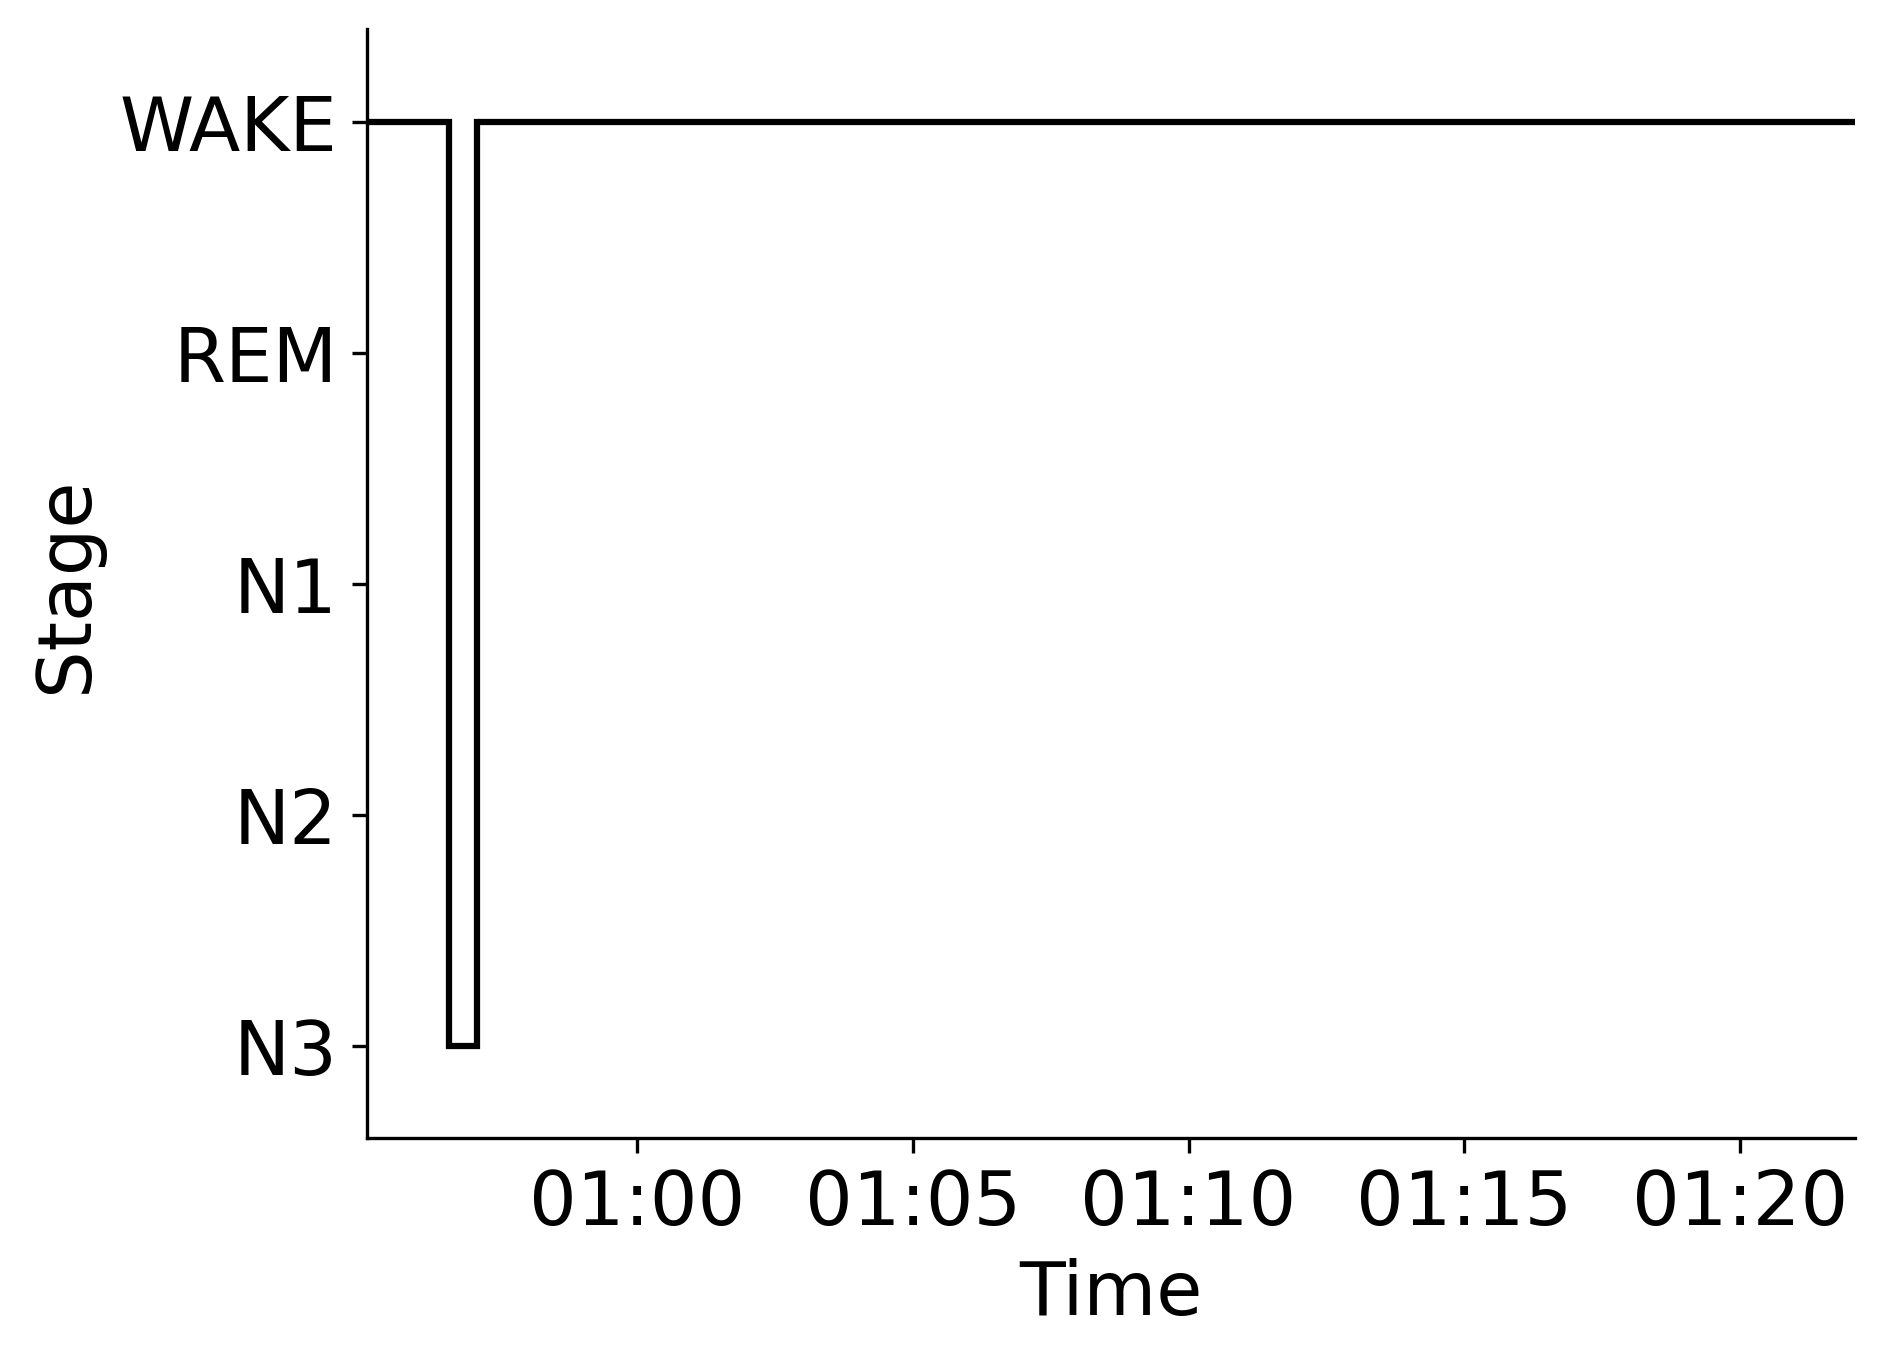

Source data for this figure (header and first rows):
Epoch, Subject, Session, Recording, RecordingEpoch, Time, Stage
0, sub-00014, ses-1, sub-00014_ses-1_task-sleep_acq-20170118T…, 0, 2017-01-18 00:55:05.137167+00:00, WAKE
1, sub-00014, ses-1, sub-00014_ses-1_task-sleep_acq-20170118T…, 1, 2017-01-18 00:55:35.137167+00:00, WAKE
2, sub-00014, ses-1, sub-00014_ses-1_task-sleep_acq-20170118T…, 2, 2017-01-18 00:56:05.137167+00:00, WAKE
3, sub-00014, ses-1, sub-00014_ses-1_task-sleep_acq-20170118T…, 3, 2017-01-18 00:56:35.137167+00:00, N3
4, sub-00014, ses-1, sub-00014_ses-1_task-sleep_acq-20170118T…, 4, 2017-01-18 00:57:05.137167+00:00, WAKE
5, sub-00014, ses-1, sub-00014_ses-1_task-sleep_acq-20170118T…, 5, 2017-01-18 00:57:35.137167+00:00, WAKE
6, sub-00014, ses-1, sub-00014_ses-1_task-sleep_acq-20170118T…, 6, 2017-01-18 00:58:05.137167+00:00, WAKE
7, sub-00014, ses-1, sub-00014_ses-1_task-sleep_acq-20170118T…, 7, 2017-01-18 00:58:35.137167+00:00, WAKE
8, sub-00014, ses-1, sub-00014_ses-1_task-sleep_acq-20170118T…, 8, 2017-01-18 00:59:05.137167+00:00, WAKE
9, sub-00014, ses-1, sub-00014_ses-1_task-sleep_acq-20170118T…, 9, 2017-01-18 00:59:35.137167+00:00, WAKE
10, sub-00014, ses-1, sub-00014_ses-1_task-sleep_acq-20170118T…, 10, 2017-01-18 01:00:05.137167+00:00, WAKE
11, sub-00014, ses-1, sub-00014_ses-1_task-sleep_acq-20170118T…, 11, 2017-01-18 01:00:35.137167+00:00, WAKE
12, sub-00014, ses-1, sub-00014_ses-1_task-sleep_acq-20170118T…, 12, 2017-01-18 01:01:05.137167+00:00, WAKE
13, sub-00014, ses-1, sub-00014_ses-1_task-sleep_acq-20170118T…, 13, 2017-01-18 01:01:35.137167+00:00, WAKE
14, sub-00014, ses-1, sub-00014_ses-1_task-sleep_acq-20170118T…, 14, 2017-01-18 01:02:05.137167+00:00, WAKE
15, sub-00014, ses-1, sub-00014_ses-1_task-sleep_acq-20170118T…, 15, 2017-01-18 01:02:35.137167+00:00, WAKE
16, sub-00014, ses-1, sub-00014_ses-1_task-sleep_acq-20170118T…, 16, 2017-01-18 01:03:05.137167+00:00, WAKE
17, sub-00014, ses-1, sub-00014_ses-1_task-sleep_acq-20170118T…, 17, 2017-01-18 01:03:35.137167+00:00, WAKE
18, sub-00014, ses-1, sub-00014_ses-1_task-sleep_acq-20170118T…, 18, 2017-01-18 01:04:05.137167+00:00, WAKE
19, sub-00014, ses-1, sub-00014_ses-1_task-sleep_acq-20170118T…, 19, 2017-01-18 01:04:35.137167+00:00, WAKE
20, sub-00014, ses-1, sub-00014_ses-1_task-sleep_acq-20170118T…, 20, 2017-01-18 01:05:05.137167+00:00, WAKE
21, sub-00014, ses-1, sub-00014_ses-1_task-sleep_acq-20170118T…, 21, 2017-01-18 01:05:35.137167+00:00, WAKE
22, sub-00014, ses-1, sub-00014_ses-1_task-sleep_acq-20170118T…, 22, 2017-01-18 01:06:05.137167+00:00, WAKE
23, sub-00014, ses-1, sub-00014_ses-1_task-sleep_acq-20170118T…, 23, 2017-01-18 01:06:35.137167+00:00, WAKE
24, sub-00014, ses-1, sub-00014_ses-1_task-sleep_acq-20170118T…, 24, 2017-01-18 01:07:05.137167+00:00, WAKE
25, sub-00014, ses-1, sub-00014_ses-1_task-sleep_acq-20170118T…, 25, 2017-01-18 01:07:35.137167+00:00, WAKE
26, sub-00014, ses-1, sub-00014_ses-1_task-sleep_acq-20170118T…, 26, 2017-01-18 01:08:05.137167+00:00, WAKE
27, sub-00014, ses-1, sub-00014_ses-1_task-sleep_acq-20170118T…, 27, 2017-01-18 01:08:35.137167+00:00, WAKE
28, sub-00014, ses-1, sub-00014_ses-1_task-sleep_acq-20170118T…, 28, 2017-01-18 01:09:05.137167+00:00, WAKE
29, sub-00014, ses-1, sub-00014_ses-1_task-sleep_acq-20170118T…, 29, 2017-01-18 01:09:35.137167+00:00, WAKE
30, sub-00014, ses-1, sub-00014_ses-1_task-sleep_acq-20170118T…, 30, 2017-01-18 01:10:05.137167+00:00, WAKE
31, sub-00014, ses-1, sub-00014_ses-1_task-sleep_acq-20170118T…, 31, 2017-01-18 01:10:35.137167+00:00, WAKE
32, sub-00014, ses-1, sub-00014_ses-1_task-sleep_acq-20170118T…, 32, 2017-01-18 01:11:05.137167+00:00, WAKE
33, sub-00014, ses-1, sub-00014_ses-1_task-sleep_acq-20170118T…, 33, 2017-01-18 01:11:35.137167+00:00, WAKE
34, sub-00014, ses-1, sub-00014_ses-1_task-sleep_acq-20170118T…, 34, 2017-01-18 01:12:05.137167+00:00, WAKE
35, sub-00014, ses-1, sub-00014_ses-1_task-sleep_acq-20170118T…, 35, 2017-01-18 01:12:35.137167+00:00, WAKE
36, sub-00014, ses-1, sub-00014_ses-1_task-sleep_acq-20170118T…, 36, 2017-01-18 01:13:05.137167+00:00, WAKE
37, sub-00014, ses-1, sub-00014_ses-1_task-sleep_acq-20170118T…, 37, 2017-01-18 01:13:35.137167+00:00, WAKE
38, sub-00014, ses-1, sub-00014_ses-1_task-sleep_acq-20170118T…, 38, 2017-01-18 01:14:05.137167+00:00, WAKE
39, sub-00014, ses-1, sub-00014_ses-1_task-sleep_acq-20170118T…, 39, 2017-01-18 01:14:35.137167+00:00, WAKE
40, sub-00014, ses-1, sub-00014_ses-1_task-sleep_acq-20170118T…, 40, 2017-01-18 01:15:05.137167+00:00, WAKE
41, sub-00014, ses-1, sub-00014_ses-1_task-sleep_acq-20170118T…, 41, 2017-01-18 01:15:35.137167+00:00, WAKE
42, sub-00014, ses-1, sub-00014_ses-1_task-sleep_acq-20170118T…, 42, 2017-01-18 01:16:05.137167+00:00, WAKE
43, sub-00014, ses-1, sub-00014_ses-1_task-sleep_acq-20170118T…, 43, 2017-01-18 01:16:35.137167+00:00, WAKE
44, sub-00014, ses-1, sub-00014_ses-1_task-sleep_acq-20170118T…, 44, 2017-01-18 01:17:05.137167+00:00, WAKE
45, sub-00014, ses-1, sub-00014_ses-1_task-sleep_acq-20170118T…, 45, 2017-01-18 01:17:35.137167+00:00, WAKE
46, sub-00014, ses-1, sub-00014_ses-1_task-sleep_acq-20170118T…, 46, 2017-01-18 01:18:05.137167+00:00, WAKE
47, sub-00014, ses-1, sub-00014_ses-1_task-sleep_acq-20170118T…, 47, 2017-01-18 01:18:35.137167+00:00, WAKE
48, sub-00014, ses-1, sub-00014_ses-1_task-sleep_acq-20170118T…, 48, 2017-01-18 01:19:05.137167+00:00, WAKE
49, sub-00014, ses-1, sub-00014_ses-1_task-sleep_acq-20170118T…, 49, 2017-01-18 01:19:35.137167+00:00, WAKE
50, sub-00014, ses-1, sub-00014_ses-1_task-sleep_acq-20170118T…, 50, 2017-01-18 01:20:05.137167+00:00, WAKE
51, sub-00014, ses-1, sub-00014_ses-1_task-sleep_acq-20170118T…, 51, 2017-01-18 01:20:35.137167+00:00, WAKE
52, sub-00014, ses-1, sub-00014_ses-1_task-sleep_acq-20170118T…, 52, 2017-01-18 01:21:05.137167+00:00, WAKE
53, sub-00014, ses-1, sub-00014_ses-1_task-sleep_acq-20170118T…, 53, 2017-01-18 01:21:35.137167+00:00, WAKE
